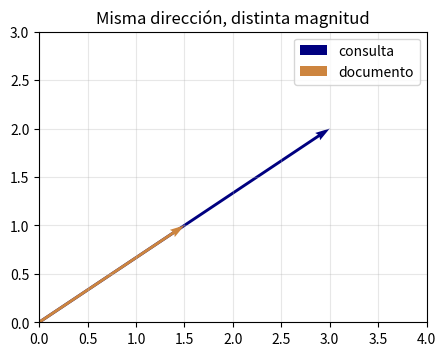

Source code (Python):
import numpy as np, matplotlib.pyplot as plt
a, b = np.array([3., 2.]), np.array([1.5, 1.])
fig, ax = plt.subplots(figsize=(5, 4))
for vector, color, label in [(a, "navy", "consulta"), (b, "peru", "documento")]:
    ax.quiver(0, 0, *vector, angles="xy", scale_units="xy", scale=1, color=color, label=label)
ax.set(xlim=(0,4), ylim=(0,3), aspect="equal", title="Misma dirección, distinta magnitud")
ax.grid(alpha=.3); ax.legend(); plt.show()

cosine = np.dot(a,b)/(np.linalg.norm(a)*np.linalg.norm(b))
dot = np.dot(a,b)
print({"coseno": round(float(cosine),3), "producto_punto": round(float(dot),3)})
